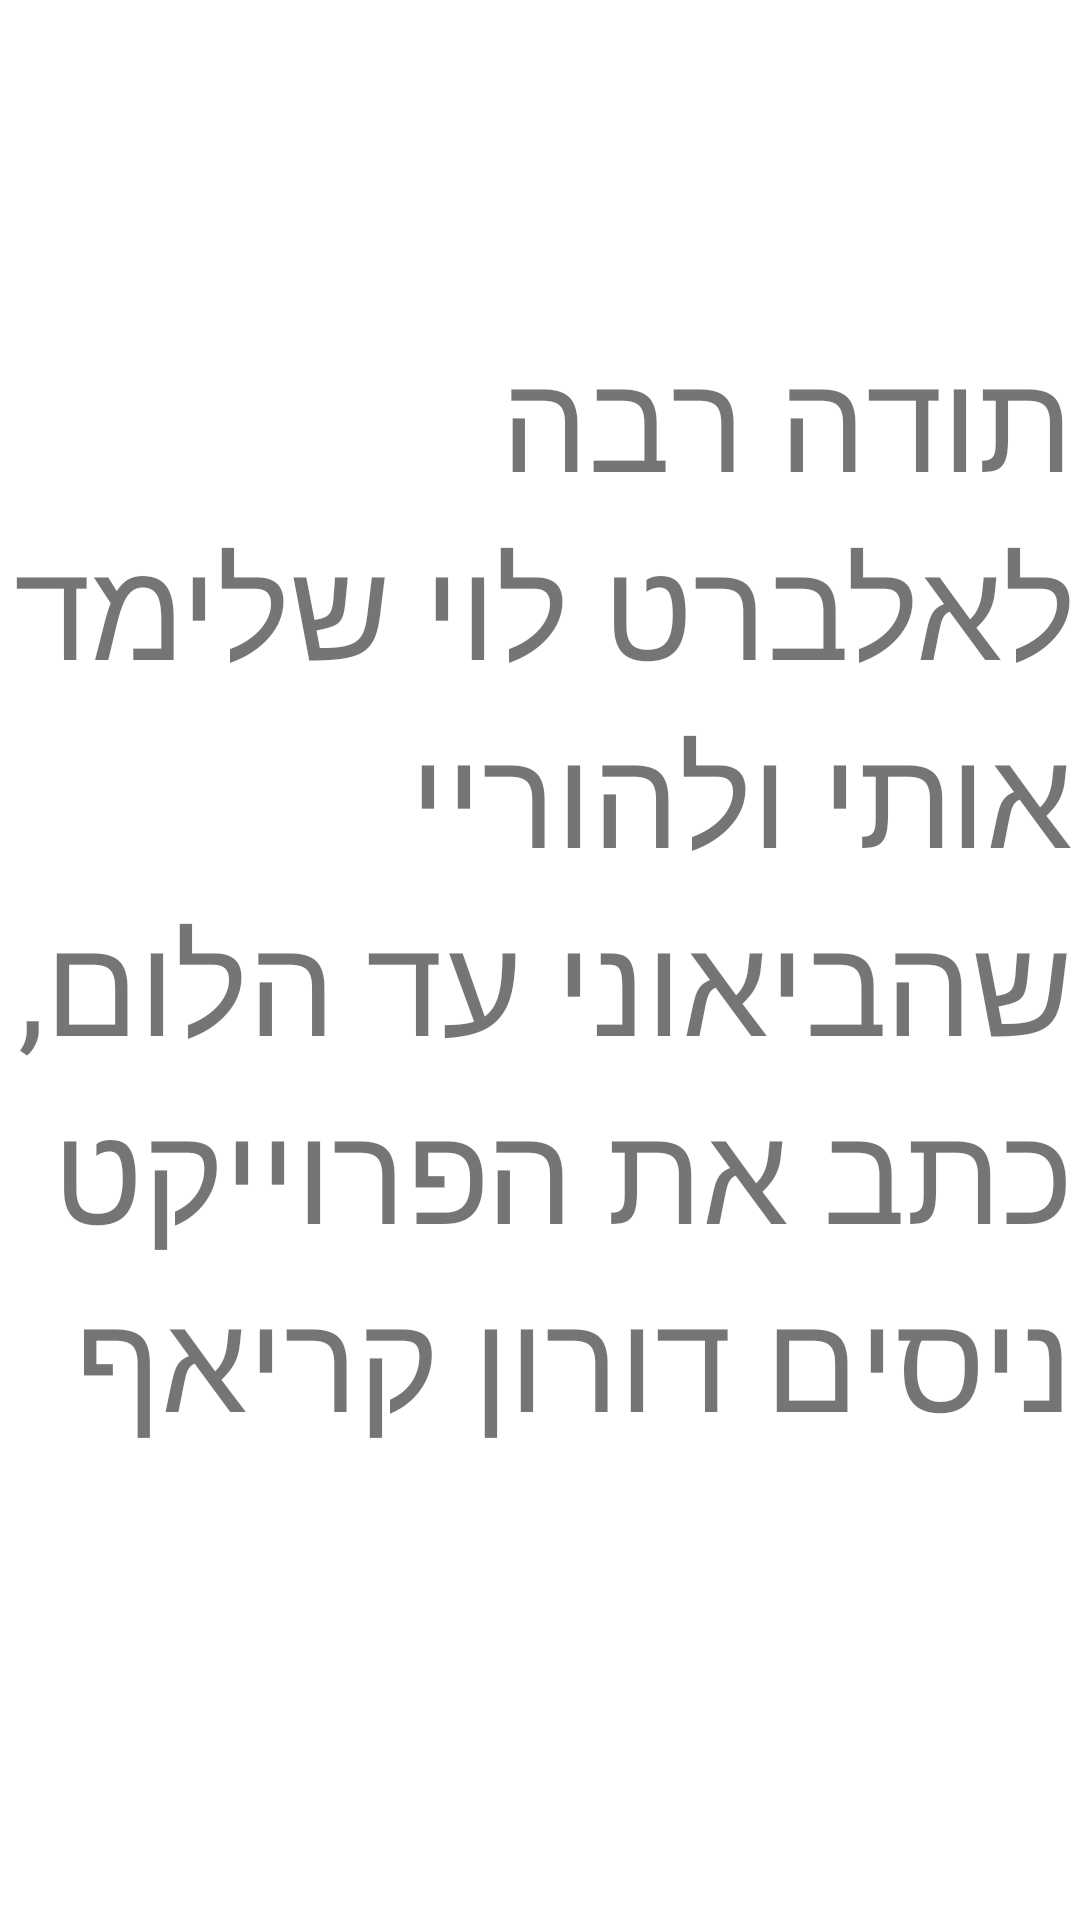

Write the Android layout XML for this screen, with the resource values it uses.
<!-- AndroidManifest.xml: application theme Theme.AlertDialogButtons -->
<!-- res/layout/activity_main2.xml -->
<?xml version="1.0" encoding="utf-8"?>
<androidx.constraintlayout.widget.ConstraintLayout xmlns:android="http://schemas.android.com/apk/res/android"
    xmlns:app="http://schemas.android.com/apk/res-auto"
    xmlns:tools="http://schemas.android.com/tools"
    android:layout_width="match_parent"
    android:layout_height="match_parent"
    tools:context=".MainActivity2">

    <TextView
        android:id="@+id/textView"
        android:layout_width="355dp"
        android:layout_height="424dp"
        android:text="תודה רבה לאלברט לוי שלימד אותי ולהוריי שהביאוני עד הלום, כתב את הפרוייקט ניסים דורון קריאף"
        app:autoSizeTextType="uniform"
        app:layout_constraintBottom_toBottomOf="parent"
        app:layout_constraintEnd_toEndOf="parent"
        app:layout_constraintStart_toStartOf="parent"
        app:layout_constraintTop_toTopOf="parent" />
</androidx.constraintlayout.widget.ConstraintLayout>
<!-- resources referenced by this layout -->
<resources>
  <style name="Theme.AlertDialogButtons" parent="Theme.MaterialComponents.DayNight.DarkActionBar">
          
          <item name="colorPrimary">@color/purple_500</item>
          <item name="colorPrimaryVariant">@color/purple_700</item>
          <item name="colorOnPrimary">@color/white</item>
          
          <item name="colorSecondary">@color/teal_200</item>
          <item name="colorSecondaryVariant">@color/teal_700</item>
          <item name="colorOnSecondary">@color/black</item>
          
          <item name="android:statusBarColor">?attr/colorPrimaryVariant</item>
          
      </style>
  <!-- not gathered from this repository: default colours our renderer supplied (Android Studio template values) -->
  <color name="purple_500">#FF6200EE</color>
  <color name="purple_700">#FF3700B3</color>
  <color name="teal_200">#FF03DAC5</color>
  <color name="teal_700">#FF018786</color>
  <color name="black">#FF000000</color>
  <color name="white">#FFFFFFFF</color>
</resources>
